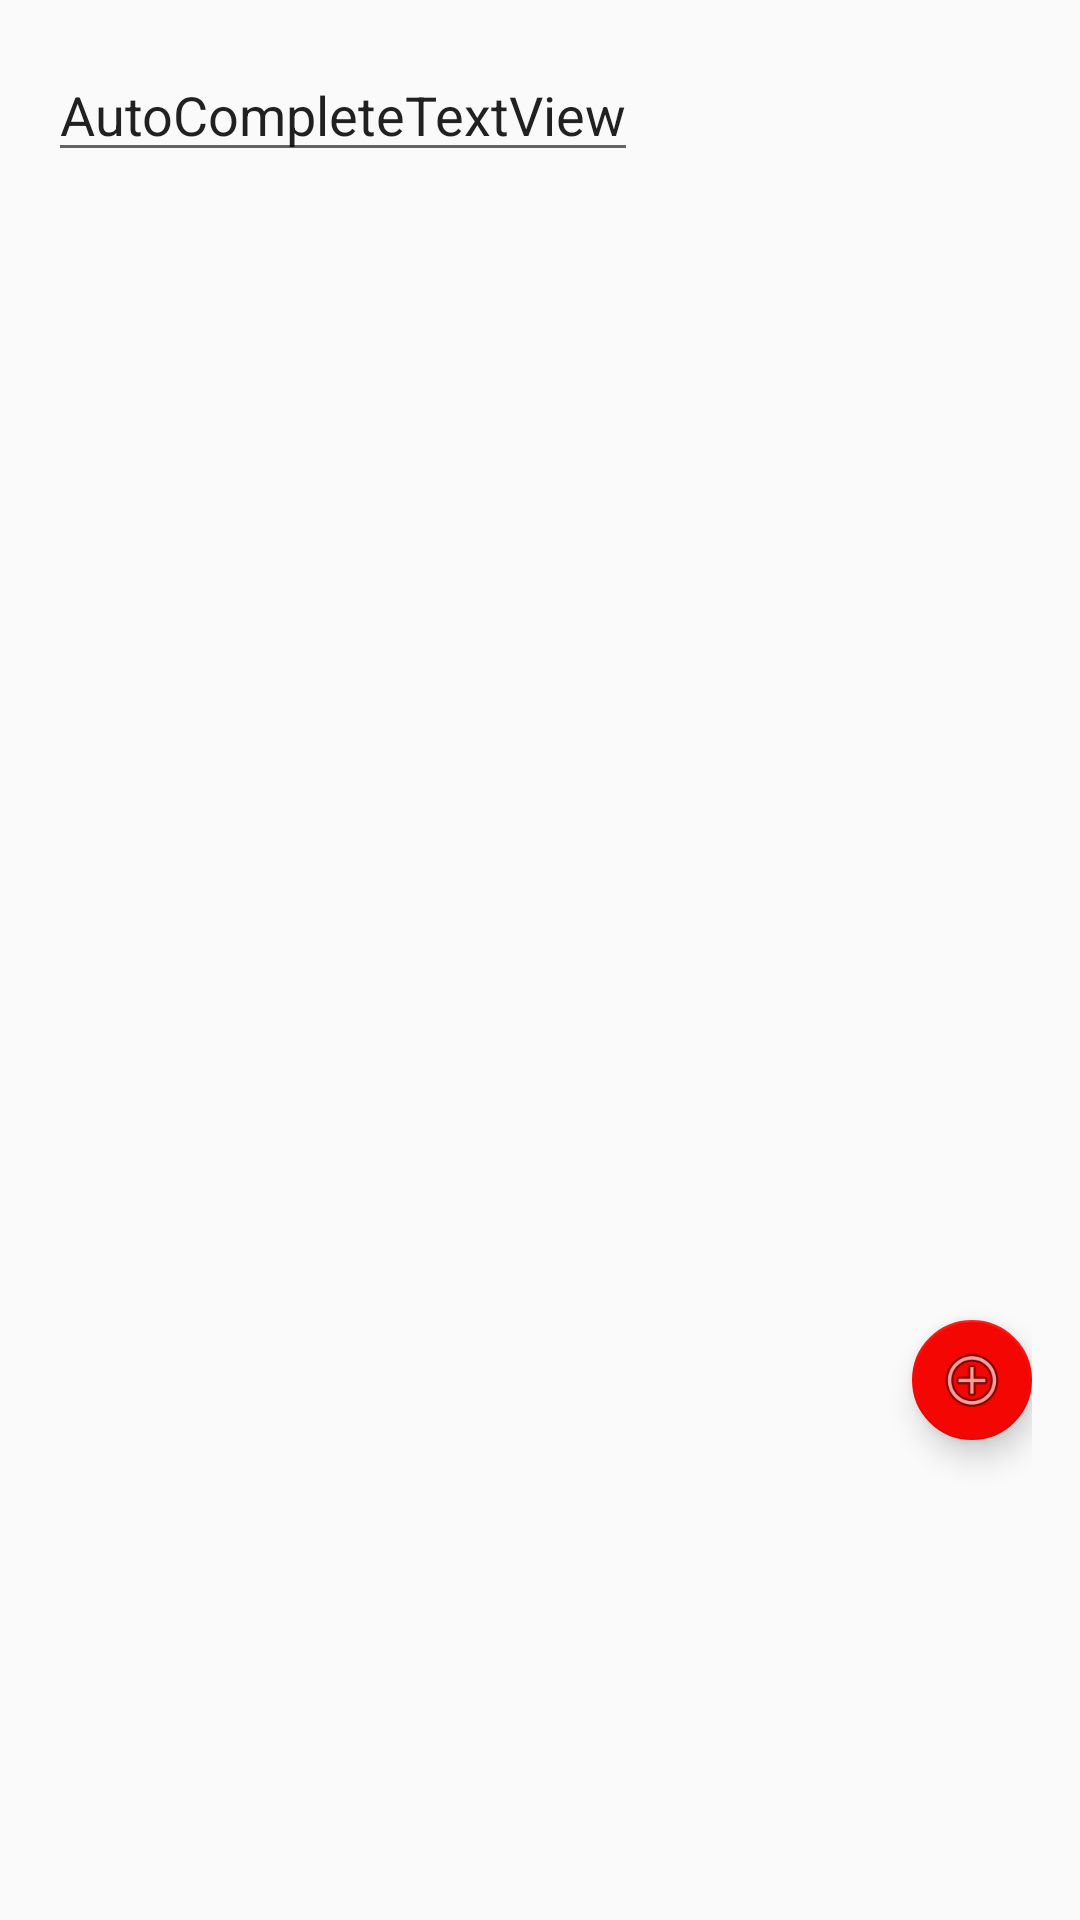

Layout XML and referenced resources for this Android screen:
<!-- AndroidManifest.xml: application theme AppTheme -->
<!-- res/layout/activity_list_product.xml -->
<?xml version="1.0" encoding="utf-8"?>
<RelativeLayout xmlns:android="http://schemas.android.com/apk/res/android"
    xmlns:app="http://schemas.android.com/apk/res-auto"
    xmlns:tools="http://schemas.android.com/tools"
    android:id="@+id/activity_list_product"
    android:layout_width="match_parent"
    android:layout_height="match_parent"
    android:paddingBottom="@dimen/activity_vertical_margin"
    android:paddingLeft="@dimen/activity_horizontal_margin"
    android:paddingRight="@dimen/activity_horizontal_margin"
    android:paddingTop="@dimen/activity_vertical_margin"
    tools:context="com.limox.jesus.manageproducts_application.ListProduct_Activity">
    <AutoCompleteTextView
        android:text="AutoCompleteTextView"
        android:layout_width="wrap_content"
        android:layout_height="wrap_content"
        android:id="@+id/autoCompleteTextView" />

    <ListView
        android:layout_width="match_parent"
        android:layout_height="match_parent"
        android:layout_alignParentLeft="true"
        android:layout_alignParentStart="true"
        android:layout_below="@+id/autoCompleteTextView"
        android:id="@android:id/list">
    </ListView>

    <android.support.design.widget.FloatingActionButton
        android:layout_width="wrap_content"
        android:layout_height="wrap_content"
        android:clickable="true"
        app:fabSize="mini"
        app:srcCompat="@android:drawable/ic_menu_add"
        android:layout_alignTop="@+id/listView"
        android:layout_alignParentRight="true"
        android:layout_alignParentEnd="true"
        android:layout_marginTop="424dp"
        android:id="@+id/faBtnAdd" />
</RelativeLayout>
<!-- resources referenced by this layout -->
<resources>
  <dimen name="activity_horizontal_margin">16dp</dimen>
  <dimen name="activity_vertical_margin">16dp</dimen>
  <style name="AppTheme" parent="Theme.AppCompat.Light.DarkActionBar">
          
          <item name="colorPrimaryDark">@color/colorPrimaryDark</item>
          <item name="colorAccent">@color/colorAccent</item>
          <item name="colorPrimary">@android:color/darker_gray</item>
      </style>
  <color name="colorPrimaryDark">#075c03</color>
  <color name="colorAccent">#f40703</color>
</resources>
